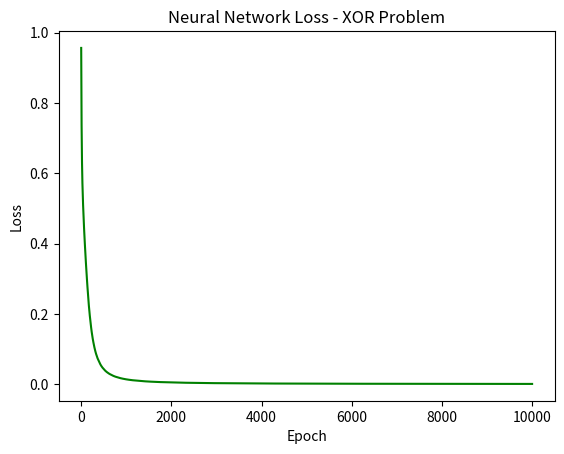

Source code (Python):
#imports
import numpy as np
import matplotlib.pyplot as plt

#activation function

def relu(x):
    return np.maximum(0,x)

def relu_derivative(x):
    return (x>0).astype(float)

def sigmoid(x):
    return 1 / (1 + np.exp(-x))

def sigmoid_derivative(x):
    s = sigmoid(x)
    return s*(1-s)

#initilize network

def init_network(input_size, hidden_size, output_size):
    np.random.seed(42)
    network = {
        'W1': np.random.randn(input_size, hidden_size) * np.sqrt(2 / input_size),
        'b1':np.zeros((1, hidden_size)),
        'W2': np.random.randn(hidden_size, output_size) * np.sqrt(2 / hidden_size),
        'b2':np.zeros((1, output_size))
    }

    return network

#forward pass
def forward_pass(X, network):
    #layer1
    Z1 = np.dot(X, network['W1']) + network['b1']
    A1  =relu(Z1)

    #layer2
    Z2 = np.dot(A1, network['W2']) + network['b2']
    A2  =sigmoid(Z2)

    cache = {'Z1':Z1, 'A1':A1, 'Z2':Z2, 'A2':A2}
    return A2, cache

#loss
def compute_loss(y_true, y_pred):
    n = len(y_true)
    loss  =-np.mean(y_true*np.log(y_pred + 1e-9)+
                        (1 - y_true)*np.log(1 - y_pred + 1e-9))
    return loss

#backpropagation
def backward_pass(X, y, network, cache):
    n =len(X)
    A1, A2 = cache['A1'], cache['A2']
    Z1 = cache['Z1']

    #output layer gradient
    dA2 = -(y/(A2 + 1e-9)) + (1-y)/(1-A2+ 1e-9)
    dZ2 = dA2*sigmoid_derivative(cache['Z2'])
    dW2 = np.dot(A1.T, dZ2)/n
    db2 = np.mean(dZ2, axis = 0, keepdims=True)

    #hidden layer
    dA1 = np.dot(dZ2, network['W2'].T)
    dZ1 = dA1*relu_derivative(Z1)
    dW1 = np.dot(X.T, dZ1)/n
    db1 = np.mean(dZ1, axis = 0, keepdims=True)

    gradient = {'dW1':dW1, 'db1': db1, 'dW2': dW2, 'db2': db2}
    return gradient

#update weights
def up_weights(network, gradient, lr=0.01):
    network['W1'] -= lr*gradient['dW1']
    network['b1'] -= lr*gradient['db1']
    network['W2'] -= lr*gradient['dW2']
    network['b2'] -= lr*gradient['db2']

    return network

#training loop 
def train(X, y, hidden_size = 8, epochs = 1000, lr = 0.01):
    network = init_network(X.shape[1], hidden_size, 1)
    loss_h = []

    for e in range(epochs):
        y_pred, cache = forward_pass(X, network)
        loss = compute_loss(y, y_pred)
        loss_h.append(loss)
        gradient = backward_pass(X, y , network, cache)
        network = up_weights(network, gradient, lr)

        if e % 100 == 0:
            print(f"Epoch{e}| Loss:{loss:.4f}")
    
    return network, loss_h

#test it
# XOR problem (classic NN test)
X = np.array([[0,0], [0,1], [1,0], [1,1]])
y = np.array([[0], [1], [1], [0]])  # XOR output

network, loss_h= train(X, y, hidden_size=8, epochs=10000, lr=0.1)

# Plot loss
plt.plot(loss_h, color='green')
plt.title("Neural Network Loss - XOR Problem")
plt.xlabel("Epoch")
plt.ylabel("Loss")
plt.savefig("result.png")
plt.show()

#final prediction
y_pred, _ = forward_pass(X, network)
print("\nXOR Predictions:")
for i in range(len(X)):
    print(f"{X[i]} → Expected: {y[i][0]} | Predicted: {y_pred[i][0]:.4f} | {'✅' if round(y_pred[i][0]) == y[i][0] else '❌'}")
